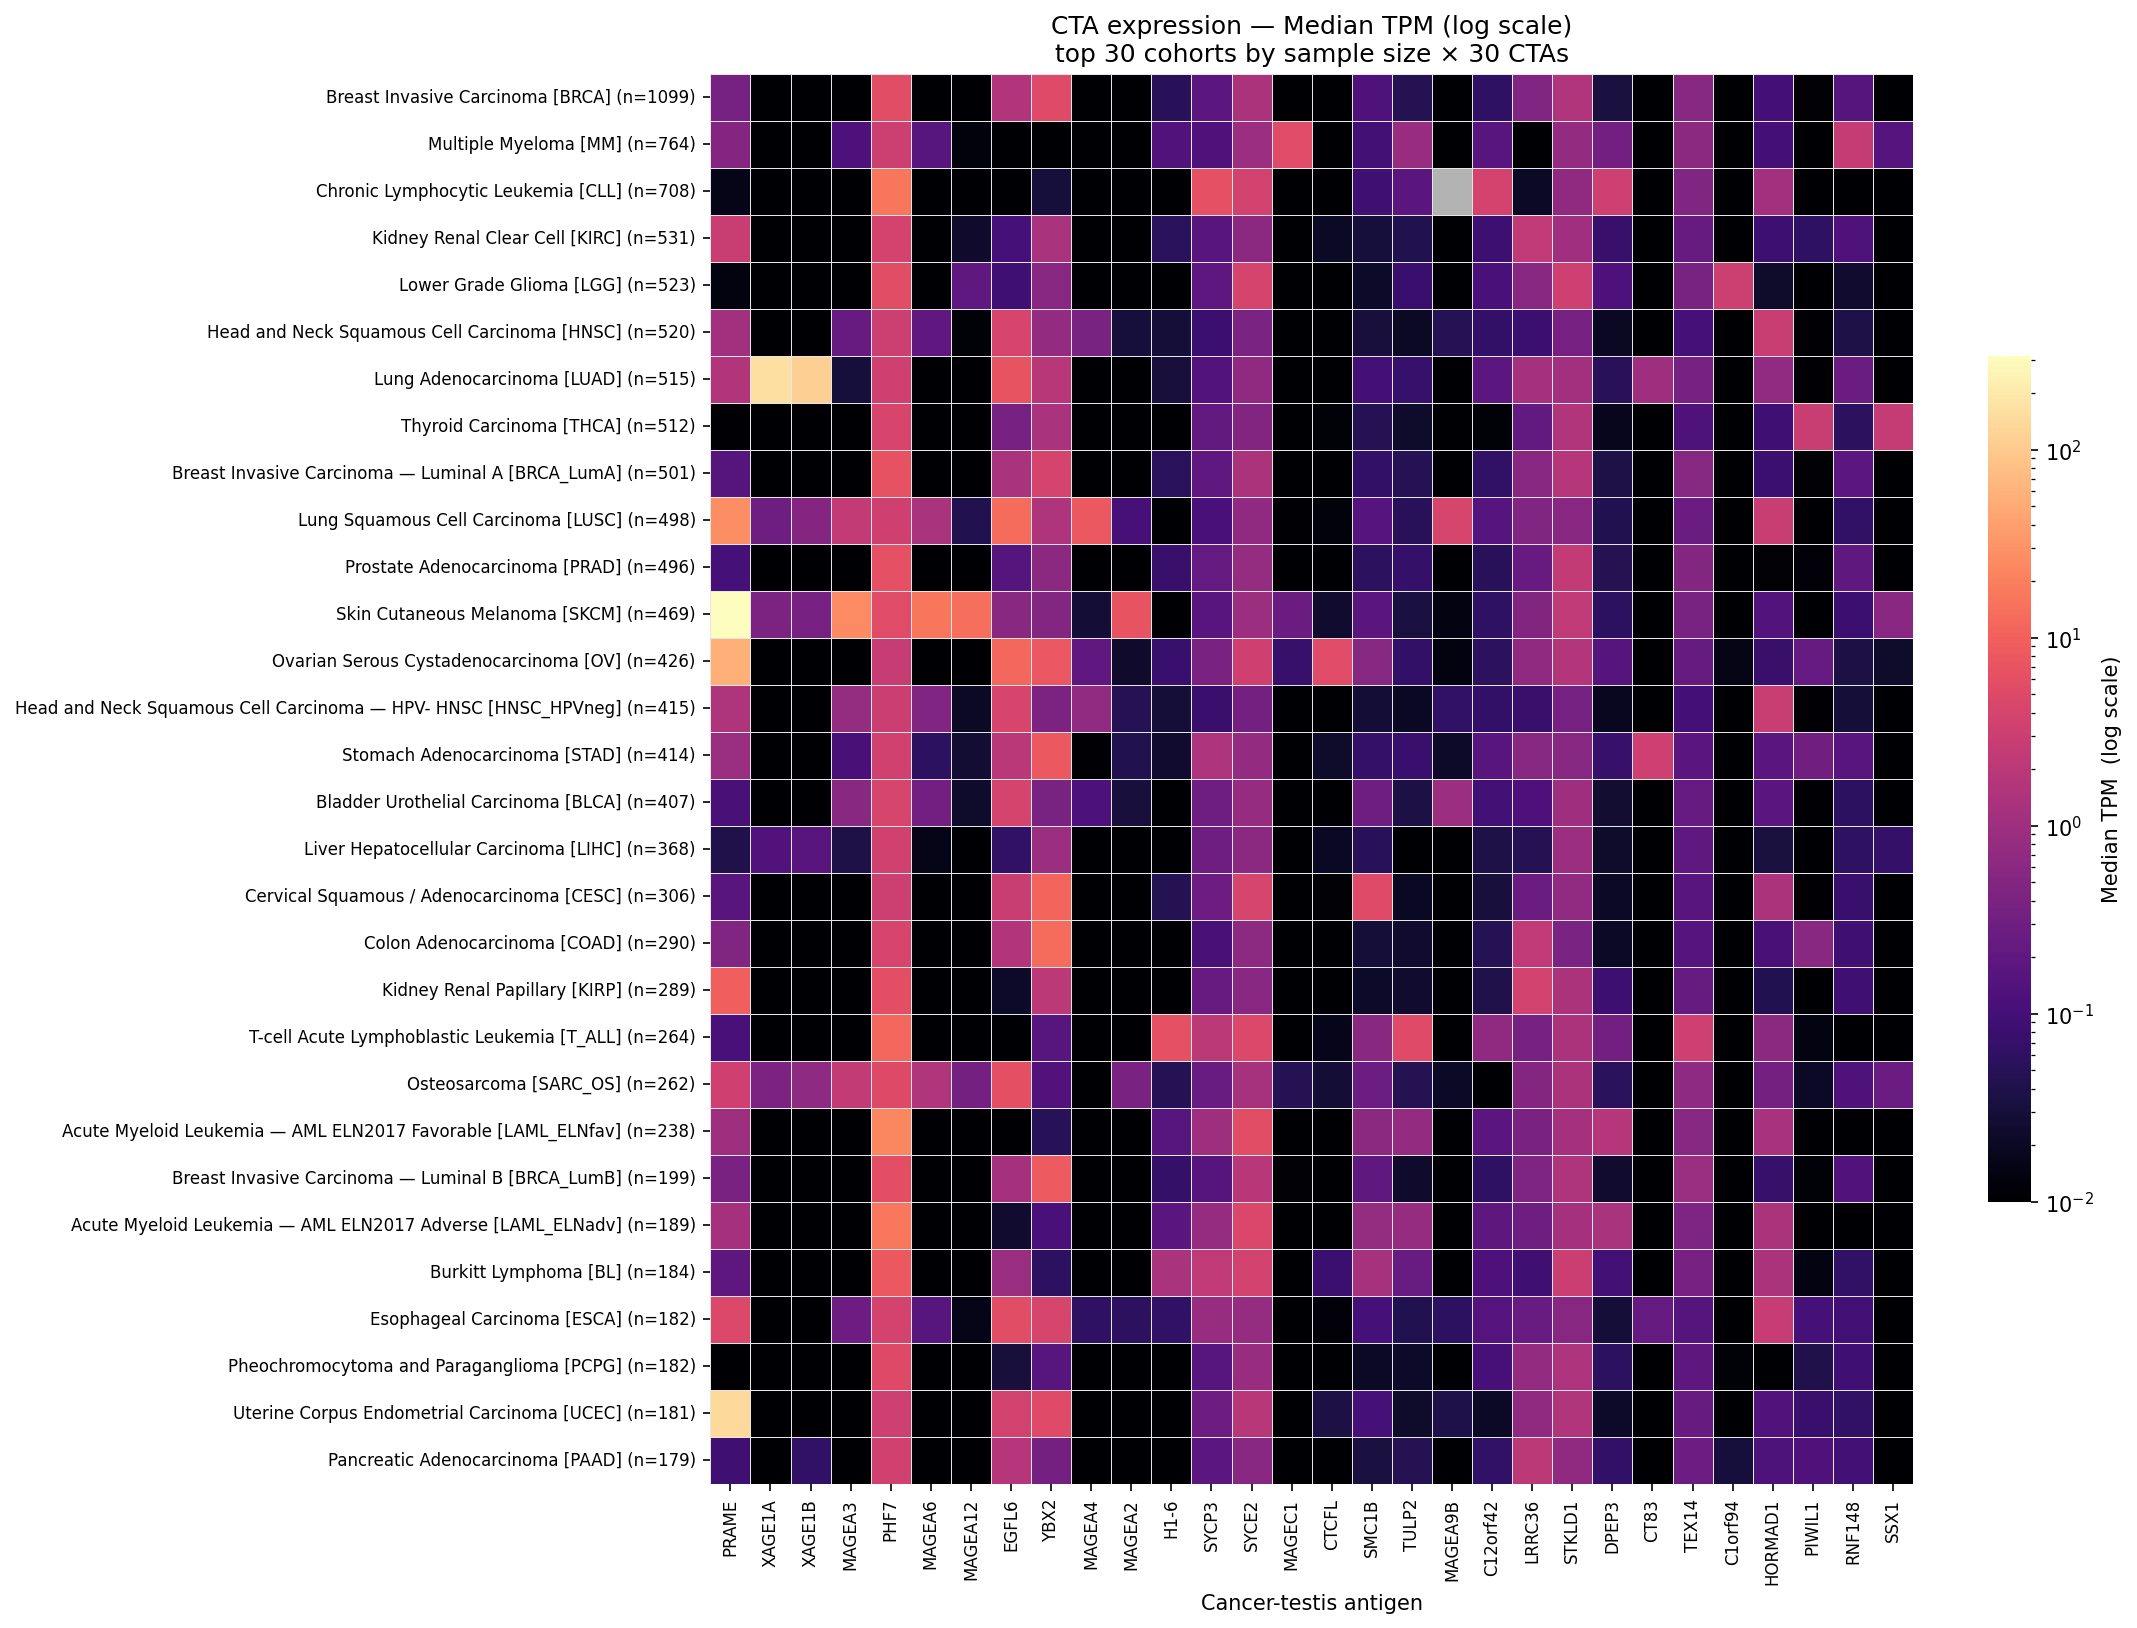

Values plotted in this chart, from the file beside it:
cohort, PRAME, XAGE1A, XAGE1B, MAGEA3, PHF7, MAGEA6, MAGEA12, EGFL6, YBX2, MAGEA4, MAGEA2, H1-6, SYCP3, SYCE2, MAGEC1, CTCFL, SMC1B, TULP2, MAGEA9B, C12orf42, LRRC36, STKLD1, DPEP3
Breast Invasive Carcinoma [BRCA] (n=1099…, 0.3407, 0.0, 0.0, 0.0, 5.549, 0.0, 0.0, 1.579, 5.164, 0.0, 0.0, 0.05174, 0.1829, 1.388, 0.009796, 0.0, 0.1298, 0.04498, 0.0, 0.05986, 0.4662, 1.566, 0.03319
Multiple Myeloma [MM] (n=764), 0.5259, 0.0, 0.0, 0.1243, 3.029, 0.1572, 0.01306, 0.0, 0.007088, 0.0, 0.0, 0.1363, 0.1326, 0.9224, 5.441, 0.002073, 0.09522, 0.8513, 0.0, 0.1643, 0.005583, 0.7317, 0.3157
Chronic Lymphocytic Leukemia [CLL] (n=70…, 0.01611, 0.0, 0.0, 0.0, 16.19, 0.0, 0.0, 0.0, 0.03017, 0.0, 0.0, 0.0, 6.25, 3.655, 0.0, 0.0, 0.08862, 0.1744, , 3.731, 0.02012, 0.6897, 3.227
Kidney Renal Clear Cell [KIRC] (n=531), 2.837, 0.0, 0.0, 0.0, 3.715, 0.0, 0.02409, 0.1025, 1.291, 0.0, 0.0, 0.05451, 0.1644, 0.6043, 0.0, 0.02049, 0.03025, 0.04271, 0.0, 0.08259, 2.183, 1.04, 0.07563
Lower Grade Glioma [LGG] (n=523), 0.01351, 0.0, 0.0, 0.0, 5.67, 0.0, 0.1935, 0.09011, 0.5558, 0.0, 0.0, 0.0, 0.1854, 3.949, 0.0, 0.0, 0.02222, 0.0782, 0.0, 0.1145, 0.5548, 3.245, 0.1278
Head and Neck Squamous Cell Carcinoma [H…, 1.072, 0.0, 0.0, 0.239, 3.033, 0.2, 0.01154, 4.26, 0.7371, 0.372, 0.03077, 0.0295, 0.08083, 0.4048, 0.0, 0.0, 0.03155, 0.01999, 0.04691, 0.0665, 0.07938, 0.363, 0.01967
Lung Adenocarcinoma [LUAD] (n=515), 1.589, 162, 113.9, 0.03017, 3.294, 0.0, 0.01034, 6.968, 1.779, 0.0, 0.0, 0.0323, 0.1406, 0.6813, 0.01029, 0.0, 0.09789, 0.07228, 0.0, 0.1791, 1.14, 1.058, 0.05162
Thyroid Carcinoma [THCA] (n=512), 0.01065, 0.0, 0.0, 0.0, 4.318, 0.0, 0.0, 0.3544, 1.318, 0.0, 0.0, 0.0, 0.215, 0.4716, 0.0, 0.01153, 0.04797, 0.02262, 0.0, 0.01149, 0.2146, 1.575, 0.01697
Breast Invasive Carcinoma — Luminal A [B…, 0.152, 0.0, 0.0, 0.0, 6.532, 0.0, 0.0, 1.322, 3.985, 0.0, 0.0, 0.05463, 0.1945, 1.372, 0.009518, 0.0, 0.06617, 0.04728, 0.0, 0.06246, 0.5512, 1.765, 0.03722
Lung Squamous Cell Carcinoma [LUSC] (n=4…, 27.77, 0.2996, 0.5123, 2.384, 3.373, 1.32, 0.04272, 13.38, 1.456, 8.265, 0.107, 0.0, 0.1143, 0.6799, 0.01061, 0.01272, 0.1472, 0.05171, 4.011, 0.1456, 0.4507, 0.5694, 0.04424
Prostate Adenocarcinoma [PRAD] (n=496), 0.1034, 0.0, 0.0, 0.0, 6.345, 0.0, 0.0, 0.154, 0.6023, 0.0, 0.0, 0.07388, 0.2235, 0.7856, 0.0, 0.0, 0.05594, 0.0689, 0.0, 0.05075, 0.2376, 2.368, 0.04642
Skin Cutaneous Melanoma [SKCM] (n=469), 316.4, 0.4239, 0.3525, 25.2, 5.496, 16.23, 13.61, 0.5733, 0.504, 0.02817, 6.85, 0.0, 0.1677, 0.9033, 0.2549, 0.02515, 0.1754, 0.03365, 0.01417, 0.06094, 0.4792, 2.243, 0.05912
Ovarian Serous Cystadenocarcinoma [OV] (…, 56.12, 0.0, 0.0, 0.0, 2.768, 0.0, 0.0, 11.66, 7.633, 0.2079, 0.02346, 0.07606, 0.385, 3.373, 0.07048, 5.378, 0.529, 0.06491, 0.01367, 0.0557, 0.682, 1.648, 0.1522
Head and Neck Squamous Cell Carcinoma — …, 1.479, 0.0, 0.0, 0.778, 2.968, 0.4675, 0.01993, 4.196, 0.43, 0.7224, 0.0466, 0.02907, 0.07684, 0.3292, 0.0, 0.0, 0.02769, 0.01948, 0.06181, 0.06445, 0.07765, 0.344, 0.01909
Stomach Adenocarcinoma [STAD] (n=414), 0.8903, 0.0, 0.0, 0.1106, 3.472, 0.0589, 0.02744, 2.006, 8.029, 0.01068, 0.04271, 0.02442, 1.451, 0.751, 0.0, 0.02291, 0.06805, 0.07705, 0.0222, 0.1668, 0.5412, 0.5468, 0.07051
Bladder Urothelial Carcinoma [BLCA] (n=4…, 0.1117, 0.0, 0.0, 0.58, 4.047, 0.3226, 0.02307, 3.925, 0.3689, 0.1221, 0.03121, 0.0, 0.2909, 0.8014, 0.0, 0.0, 0.2982, 0.03524, 0.9617, 0.09605, 0.1267, 0.9891, 0.02594
Liver Hepatocellular Carcinoma [LIHC] (n…, 0.04073, 0.1382, 0.1661, 0.0376, 3.432, 0.01533, 0.01017, 0.06205, 0.9279, 0.0, 0.0, 0.0, 0.2983, 0.6057, 0.009037, 0.01978, 0.0506, 0.009698, 0.0, 0.03795, 0.04728, 0.9406, 0.02297
Cervical Squamous / Adenocarcinoma [CESC…, 0.1679, 0.0, 0.0, 0.0, 3.019, 0.0, 0.0, 2.865, 11.23, 0.0, 0.0, 0.04587, 0.2822, 4.033, 0.0, 0.01098, 5.236, 0.01931, 0.0, 0.03172, 0.2564, 0.7188, 0.02125
Colon Adenocarcinoma [COAD] (n=290), 0.4495, 0.0, 0.0, 0.0, 4.2, 0.0, 0.0, 1.603, 12.72, 0.0, 0.0, 0.0, 0.1127, 0.6354, 0.0, 0.0, 0.0297, 0.02487, 0.0, 0.04822, 2.252, 0.4096, 0.02103
Kidney Renal Papillary [KIRP] (n=289), 9.699, 0.0, 0.0, 0.0, 5.88, 0.0, 0.0, 0.02184, 2.023, 0.0, 0.0, 0.0, 0.2362, 0.56, 0.0, 0.0, 0.02195, 0.0248, 0.0, 0.04069, 3.542, 1.385, 0.08367
T-cell Acute Lymphoblastic Leukemia [T_A…, 0.1145, 0.0, 0.0, 0.0, 11.7, 0.0, 0.0, 0.0, 0.1597, 0.0, 0.0, 6.44, 2.027, 4.847, 0.0, 0.01632, 0.5912, 5.229, 0.0, 0.6979, 0.3629, 1.393, 0.3233
Osteosarcoma [SARC_OS] (n=262), 3.27, 0.4147, 0.648, 2.411, 5.01, 1.536, 0.3276, 6.169, 0.1352, 0.0, 0.387, 0.04781, 0.2471, 1.191, 0.04681, 0.028, 0.2686, 0.04541, 0.02115, 0.0, 0.5261, 1.345, 0.05345
Acute Myeloid Leukemia — AML ELN2017 Fav…, 0.9935, 0.0, 0.0, 0.0, 23.08, 0.0, 0.0, 0.0, 0.04916, 0.0, 0.0, 0.1581, 0.9788, 5.55, 0.0, 0.0, 0.6158, 0.7444, 0.0, 0.1743, 0.3948, 1.173, 1.771
Breast Invasive Carcinoma — Luminal B [B…, 0.3948, 0.0, 0.0, 0.0, 5.96, 0.0, 0.0, 1.151, 8.566, 0.0, 0.0, 0.06946, 0.1557, 1.92, 0.01093, 0.0, 0.1951, 0.02404, 0.0, 0.0594, 0.4317, 1.502, 0.02522
Acute Myeloid Leukemia — AML ELN2017 Adv…, 1.151, 0.0, 0.0, 0.0, 17.05, 0.0, 0.0, 0.02488, 0.1137, 0.0, 0.0, 0.173, 0.8223, 4.602, 0.0, 0.0, 0.7828, 0.811, 0.0, 0.1896, 0.2961, 1.165, 1.311
Burkitt Lymphoma [BL] (n=184), 0.1912, 0.0, 0.0, 0.0, 8.129, 0.0, 0.0, 0.8846, 0.05735, 0.0, 0.0, 1.308, 2.265, 3.581, 0.0, 0.07895, 1.221, 0.2531, 0.0, 0.1277, 0.08626, 2.894, 0.09558
Esophageal Carcinoma [ESCA] (n=182), 4.735, 0.0, 0.0, 0.2874, 3.705, 0.1587, 0.0153, 5.638, 4.078, 0.06177, 0.05692, 0.06256, 0.8322, 0.7621, 0.0, 0.01188, 0.1038, 0.04377, 0.0574, 0.1468, 0.246, 0.5662, 0.02867
Pheochromocytoma and Paraganglioma [PCPG…, 0.0, 0.0, 0.0, 0.0, 5.086, 0.0, 0.0, 0.03188, 0.1615, 0.0, 0.0, 0.0, 0.1604, 0.8575, 0.0, 0.0, 0.02033, 0.0223, 0.0, 0.107, 0.7341, 1.418, 0.05862
Uterine Corpus Endometrial Carcinoma [UC…, 145.3, 0.0, 0.0, 0.0, 3.148, 0.0, 0.0, 3.62, 5.277, 0.0, 0.005012, 0.0, 0.2792, 1.859, 0.0, 0.03523, 0.1035, 0.02337, 0.03812, 0.02118, 0.6749, 1.524, 0.02178
Pancreatic Adenocarcinoma [PAAD] (n=179), 0.08758, 0.0, 0.06387, 0.0, 3.453, 0.0, 0.0, 1.728, 0.3259, 0.0, 0.0, 0.0, 0.1804, 0.5587, 0.0, 0.0, 0.03247, 0.04526, 0.0, 0.06334, 2.02, 0.6784, 0.06682
